Labelled photos from "images", an image-classification folder in Oshimani/machine-learning-project. The possible labels are: full suspension bike, full suspension bikes, hardtail bike, hardtail bikes.

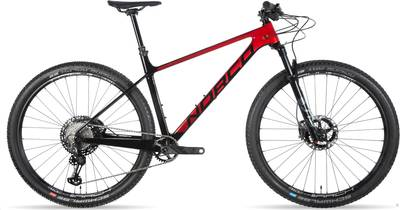
Label: hardtail bike

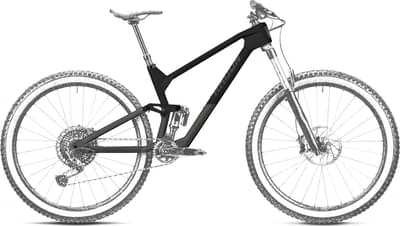
Label: full suspension bike

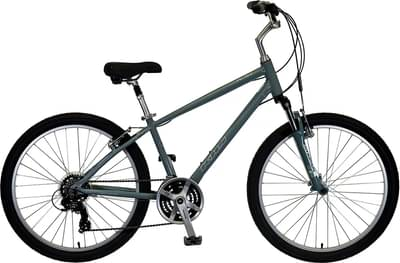
Label: hardtail bike

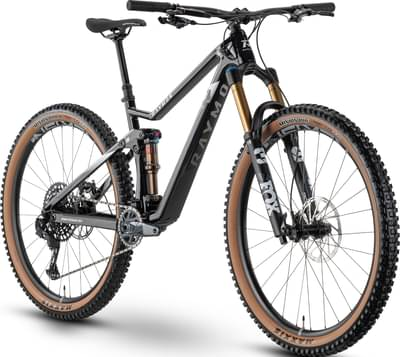
Label: full suspension bikes

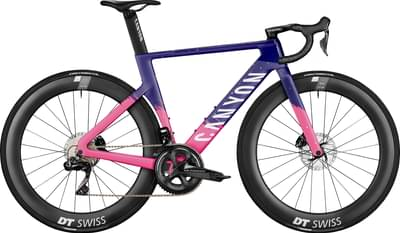
Label: hardtail bikes

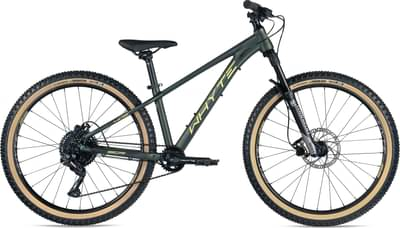
Label: hardtail bikes
